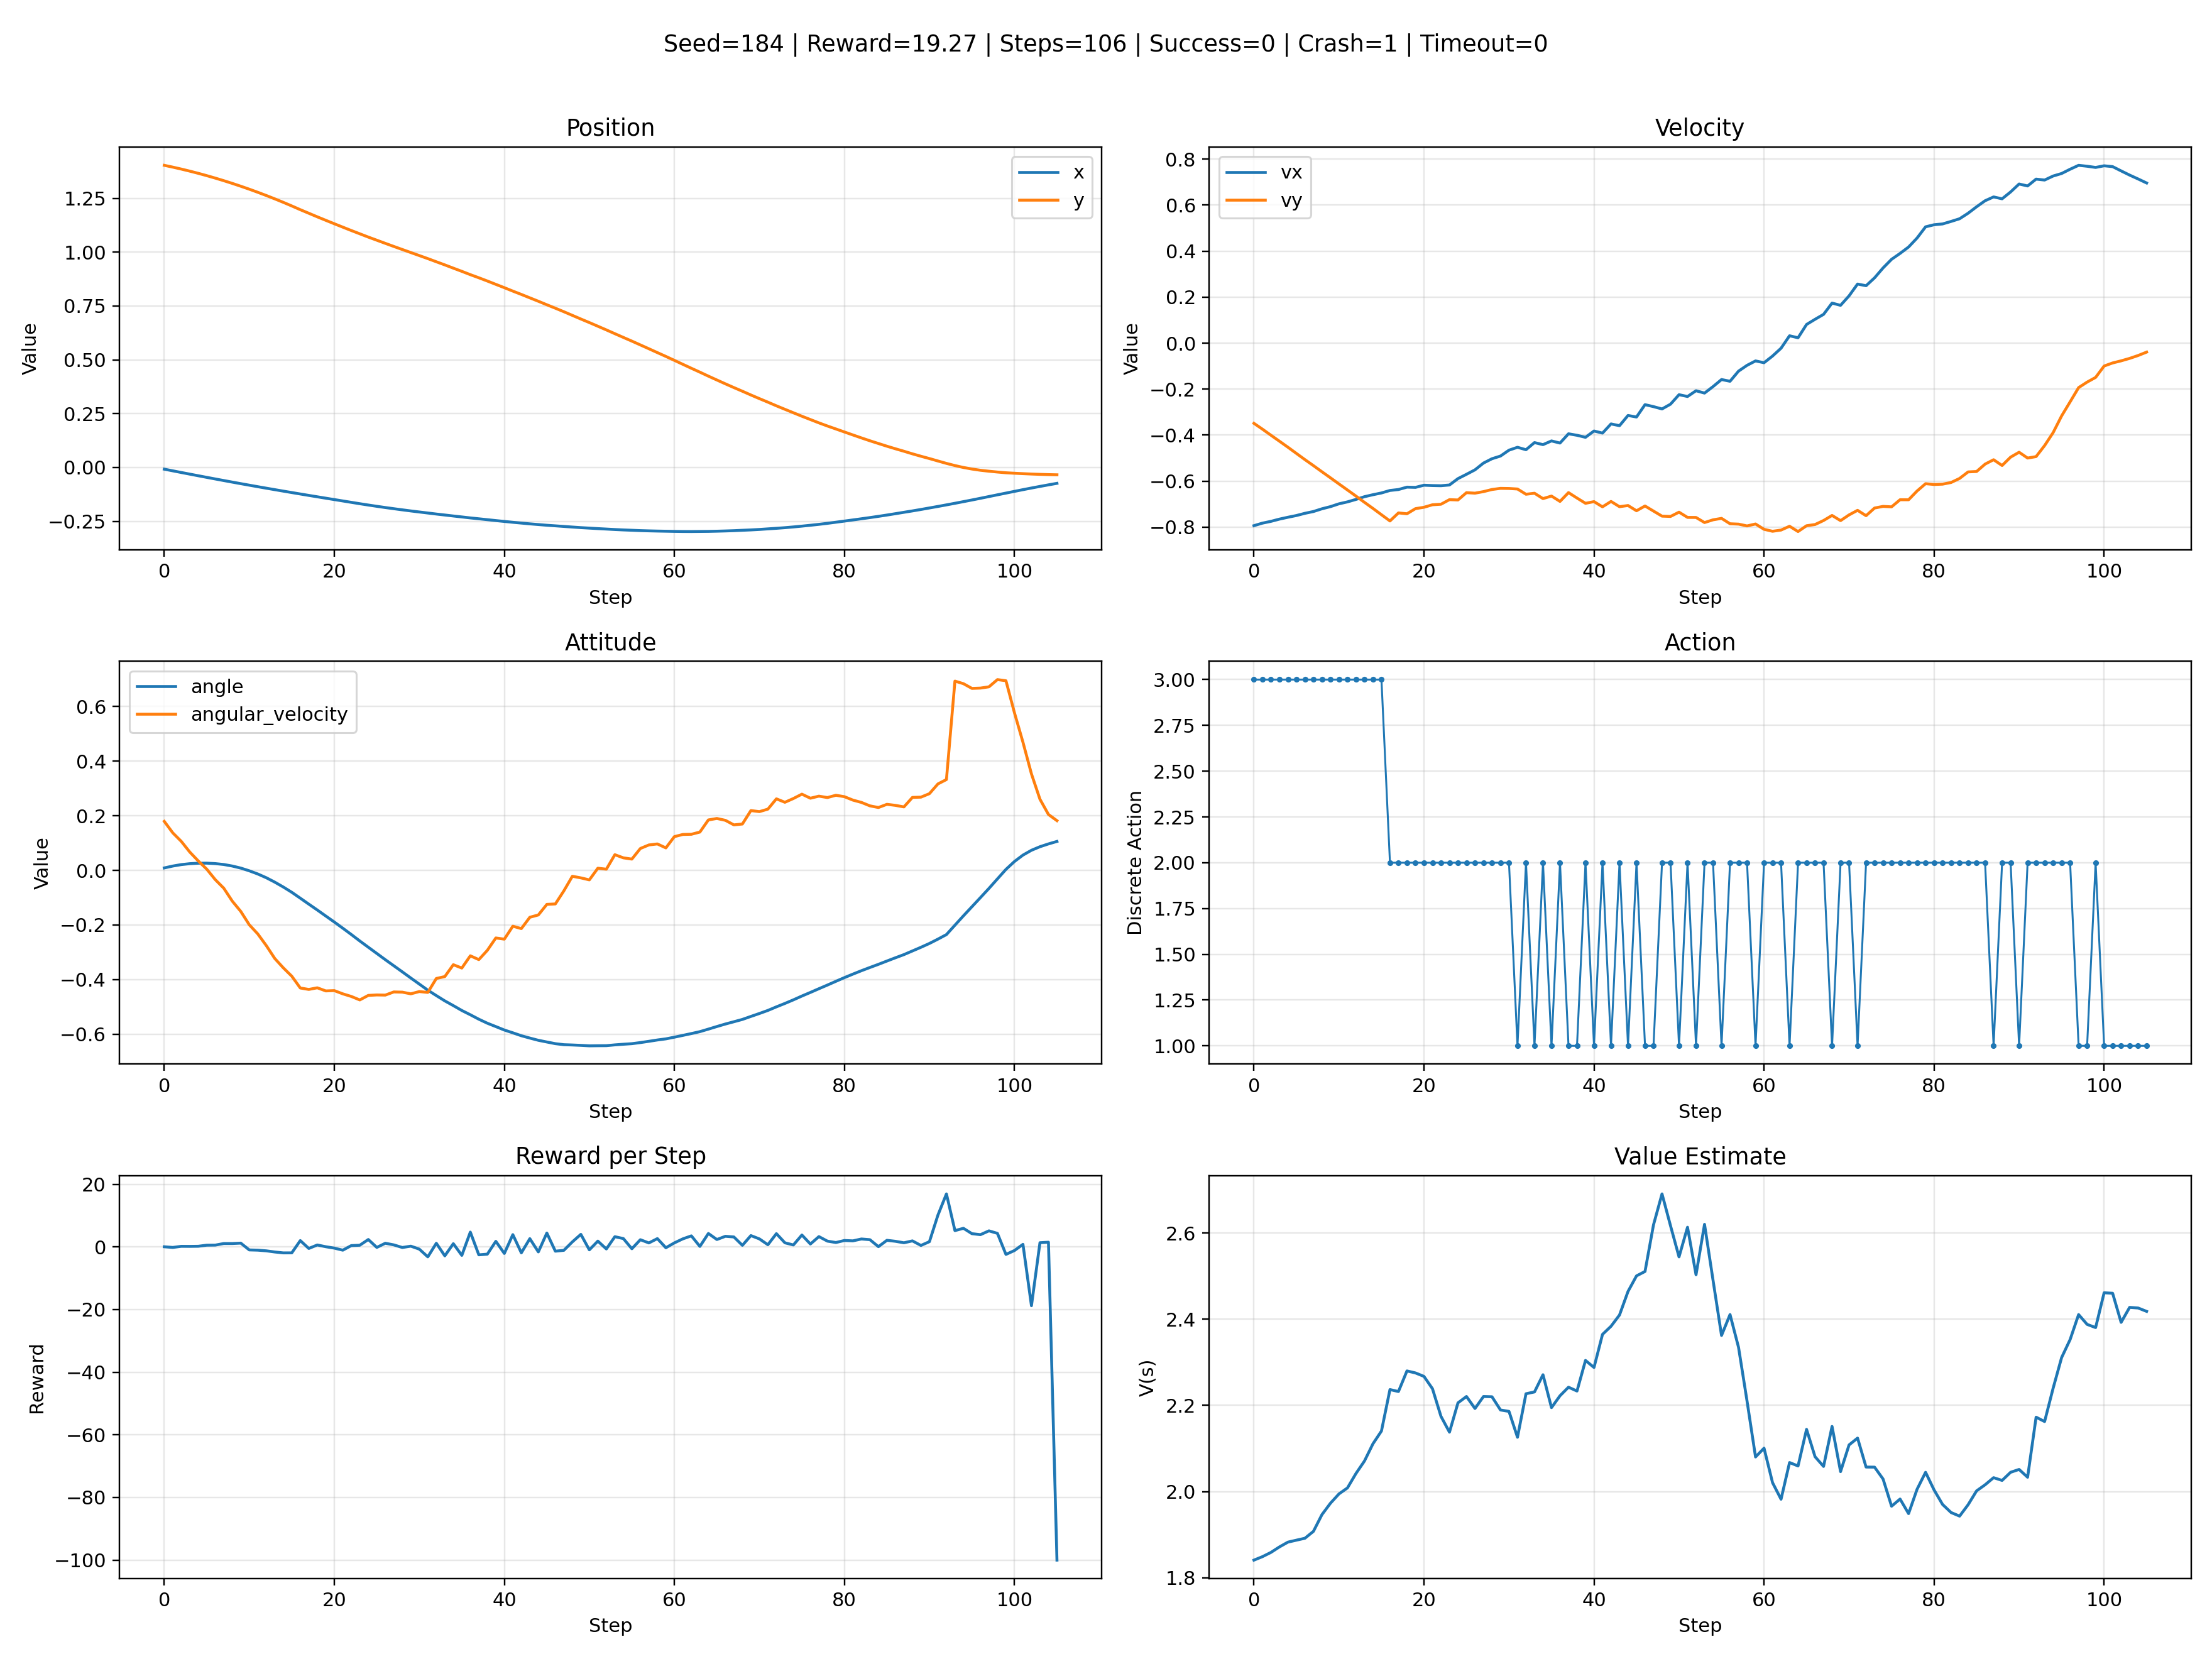

Values plotted in this chart, from the file beside it:
step, x, y, vx, vy, angle, angular_velocity, left_leg, right_leg, action, action_text, value, reward, success, crash, timeout
0, -0.007833, 1.403, -0.7934, -0.3486, 0.009083, 0.1797, 0.0, 0.0, 3, right_engine, 1.841, 0.06271, 0, 0, 0
1, -0.01559, 1.395, -0.7824, -0.3739, 0.01597, 0.1377, 0.0, 0.0, 3, right_engine, 1.849, -0.1547, 0, 0, 0
2, -0.02328, 1.386, -0.7747, -0.4003, 0.02129, 0.1065, 0.0, 0.0, 3, right_engine, 1.859, 0.2018, 0, 0, 0
3, -0.0309, 1.376, -0.7649, -0.4263, 0.02466, 0.06737, 0.0, 0.0, 3, right_engine, 1.872, 0.1874, 0, 0, 0
4, -0.03845, 1.366, -0.7568, -0.4525, 0.0264, 0.03468, 0.0, 0.0, 3, right_engine, 1.883, 0.2231, 0, 0, 0
5, -0.04594, 1.355, -0.7493, -0.4795, 0.02662, 0.004523, 0.0, 0.0, 3, right_engine, 1.887, 0.5665, 0, 0, 0
6, -0.05335, 1.344, -0.7397, -0.5064, 0.02493, -0.03385, 0.0, 0.0, 3, right_engine, 1.892, 0.5951, 0, 0, 0
7, -0.0607, 1.332, -0.7319, -0.5325, 0.02167, -0.06519, 0.0, 0.0, 3, right_engine, 1.908, 1.094, 0, 0, 0
8, -0.06796, 1.319, -0.7201, -0.5592, 0.01605, -0.1125, 0.0, 0.0, 3, right_engine, 1.946, 1.095, 0, 0, 0
9, -0.07514, 1.306, -0.7107, -0.5854, 0.008536, -0.1502, 0.0, 0.0, 3, right_engine, 1.973, 1.226, 0, 0, 0
10, -0.08223, 1.292, -0.6984, -0.6119, -0.00142, -0.1991, 0.0, 0.0, 3, right_engine, 1.995, -0.9447, 0, 0, 0
11, -0.08925, 1.278, -0.69, -0.6383, -0.01305, -0.2327, 0.0, 0.0, 3, right_engine, 2.008, -1.021, 0, 0, 0
12, -0.09618, 1.263, -0.6793, -0.6648, -0.02682, -0.2754, 0.0, 0.0, 3, right_engine, 2.042, -1.238, 0, 0, 0
13, -0.103, 1.247, -0.6675, -0.692, -0.04295, -0.3227, 0.0, 0.0, 3, right_engine, 2.071, -1.603, 0, 0, 0
14, -0.1098, 1.231, -0.6589, -0.7184, -0.06079, -0.3569, 0.0, 0.0, 3, right_engine, 2.111, -1.893, 0, 0, 0
15, -0.1165, 1.214, -0.6512, -0.7459, -0.08017, -0.3875, 0.0, 0.0, 3, right_engine, 2.141, -1.885, 0, 0, 0
16, -0.1231, 1.197, -0.6404, -0.773, -0.1017, -0.4308, 0.0, 0.0, 2, main_engine, 2.237, 2.037, 0, 0, 0
17, -0.1297, 1.18, -0.6363, -0.7379, -0.1235, -0.436, 0.0, 0.0, 2, main_engine, 2.232, -0.4808, 0, 0, 0
18, -0.1362, 1.164, -0.626, -0.7417, -0.145, -0.43, 0.0, 0.0, 2, main_engine, 2.28, 0.6373, 0, 0, 0
19, -0.1427, 1.148, -0.627, -0.7194, -0.1671, -0.4415, 0.0, 0.0, 2, main_engine, 2.275, 0.07531, 0, 0, 0
20, -0.1491, 1.132, -0.6176, -0.7134, -0.1891, -0.4403, 0.0, 0.0, 2, main_engine, 2.267, -0.3677, 0, 0, 0
21, -0.1555, 1.116, -0.6191, -0.7025, -0.2117, -0.4522, 0.0, 0.0, 2, main_engine, 2.239, -1.025, 0, 0, 0
22, -0.1619, 1.1, -0.6198, -0.7003, -0.2348, -0.4617, 0.0, 0.0, 2, main_engine, 2.175, 0.4389, 0, 0, 0
23, -0.1683, 1.085, -0.6166, -0.6803, -0.2585, -0.4745, 0.0, 0.0, 2, main_engine, 2.138, 0.5534, 0, 0, 0
24, -0.1744, 1.07, -0.5889, -0.6817, -0.2814, -0.4579, 0.0, 0.0, 2, main_engine, 2.206, 2.38, 0, 0, 0
25, -0.1803, 1.055, -0.5702, -0.6499, -0.3042, -0.4562, 0.0, 0.0, 2, main_engine, 2.221, -0.1474, 0, 0, 0
26, -0.1861, 1.041, -0.5508, -0.6521, -0.327, -0.4568, 0.0, 0.0, 2, main_engine, 2.193, 1.186, 0, 0, 0
27, -0.1915, 1.026, -0.5213, -0.6454, -0.3493, -0.4452, 0.0, 0.0, 2, main_engine, 2.221, 0.6623, 0, 0, 0
28, -0.1967, 1.012, -0.5025, -0.6362, -0.3716, -0.446, 0.0, 0.0, 2, main_engine, 2.22, -0.1719, 0, 0, 0
29, -0.2018, 0.9981, -0.4908, -0.6313, -0.3942, -0.4521, 0.0, 0.0, 2, main_engine, 2.189, 0.2572, 0, 0, 0
30, -0.2067, 0.984, -0.4653, -0.6318, -0.4164, -0.4438, 0.0, 0.0, 2, main_engine, 2.186, -0.6926, 0, 0, 0
31, -0.2114, 0.9698, -0.4527, -0.634, -0.4388, -0.447, 0.0, 0.0, 1, left_engine, 2.126, -3.159, 0, 0, 0
32, -0.2162, 0.9552, -0.4633, -0.6568, -0.4585, -0.3959, 0.0, 0.0, 2, main_engine, 2.227, 1.188, 0, 0, 0
33, -0.2207, 0.9407, -0.4323, -0.6524, -0.478, -0.3889, 0.0, 0.0, 1, left_engine, 2.231, -2.837, 0, 0, 0
34, -0.2253, 0.9256, -0.4412, -0.6758, -0.4953, -0.3454, 0.0, 0.0, 2, main_engine, 2.271, 1.052, 0, 0, 0
35, -0.2297, 0.9107, -0.425, -0.6647, -0.5132, -0.3577, 0.0, 0.0, 1, left_engine, 2.195, -2.686, 0, 0, 0
36, -0.2342, 0.8954, -0.4344, -0.688, -0.5288, -0.3128, 0.0, 0.0, 2, main_engine, 2.222, 4.743, 0, 0, 0
37, -0.2383, 0.8809, -0.394, -0.6497, -0.5451, -0.3268, 0.0, 0.0, 1, left_engine, 2.242, -2.519, 0, 0, 0
38, -0.2424, 0.8659, -0.4005, -0.6734, -0.5598, -0.2928, 0.0, 0.0, 1, left_engine, 2.233, -2.3, 0, 0, 0
39, -0.2466, 0.8503, -0.4094, -0.6962, -0.5721, -0.2475, 0.0, 0.0, 2, main_engine, 2.304, 1.799, 0, 0, 0
40, -0.2505, 0.8349, -0.3819, -0.6889, -0.5847, -0.2518, 0.0, 0.0, 1, left_engine, 2.288, -2.069, 0, 0, 0
41, -0.2545, 0.819, -0.3911, -0.7116, -0.595, -0.2044, 0.0, 0.0, 2, main_engine, 2.365, 3.936, 0, 0, 0
42, -0.2581, 0.8036, -0.3512, -0.6881, -0.6056, -0.2132, 0.0, 0.0, 1, left_engine, 2.384, -1.878, 0, 0, 0
43, -0.2618, 0.7877, -0.3588, -0.711, -0.6142, -0.1717, 0.0, 0.0, 2, main_engine, 2.41, 2.654, 0, 0, 0
44, -0.265, 0.7719, -0.3144, -0.7058, -0.6224, -0.1632, 0.0, 0.0, 1, left_engine, 2.465, -1.579, 0, 0, 0
45, -0.2683, 0.7555, -0.3212, -0.7286, -0.6286, -0.1244, 0.0, 0.0, 2, main_engine, 2.501, 4.446, 0, 0, 0
46, -0.271, 0.7396, -0.2674, -0.7078, -0.6347, -0.1229, 0.0, 0.0, 1, left_engine, 2.511, -1.346, 0, 0, 0
47, -0.2738, 0.7233, -0.2761, -0.73, -0.6385, -0.07492, 0.0, 0.0, 1, left_engine, 2.619, -1.071, 0, 0, 0
48, -0.2767, 0.7063, -0.2861, -0.752, -0.6395, -0.02148, 0.0, 0.0, 2, main_engine, 2.691, 1.623, 0, 0, 0
49, -0.2793, 0.6894, -0.2653, -0.7533, -0.6409, -0.0273, 0.0, 0.0, 2, main_engine, 2.617, 4.031, 0, 0, 0
50, -0.2816, 0.6729, -0.2241, -0.7347, -0.6426, -0.03468, 0.0, 0.0, 1, left_engine, 2.545, -0.9248, 0, 0, 0
51, -0.2839, 0.6558, -0.232, -0.7575, -0.6422, 0.008086, 0.0, 0.0, 2, main_engine, 2.614, 1.873, 0, 0, 0
52, -0.286, 0.6388, -0.207, -0.7577, -0.642, 0.00449, 0.0, 0.0, 1, left_engine, 2.503, -0.6388, 0, 0, 0
53, -0.2881, 0.6212, -0.2171, -0.7799, -0.6391, 0.05754, 0.0, 0.0, 2, main_engine, 2.62, 3.276, 0, 0, 0
54, -0.29, 0.6039, -0.1889, -0.768, -0.6368, 0.04608, 0.0, 0.0, 2, main_engine, 2.491, 2.68, 0, 0, 0
55, -0.2915, 0.5868, -0.1582, -0.7617, -0.6348, 0.04146, 0.0, 0.0, 1, left_engine, 2.362, -0.5698, 0, 0, 0
56, -0.2932, 0.5691, -0.1658, -0.7851, -0.6307, 0.08029, 0.0, 0.0, 2, main_engine, 2.411, 2.318, 0, 0, 0
57, -0.2944, 0.5513, -0.1217, -0.7867, -0.6261, 0.09326, 0.0, 0.0, 2, main_engine, 2.335, 1.284, 0, 0, 0
58, -0.2953, 0.5334, -0.09653, -0.7945, -0.6212, 0.09702, 0.0, 0.0, 2, main_engine, 2.21, 2.669, 0, 0, 0
59, -0.296, 0.5157, -0.07731, -0.7861, -0.6171, 0.08246, 0.0, 0.0, 1, left_engine, 2.08, -0.2558, 0, 0, 0
... 46 more rows
